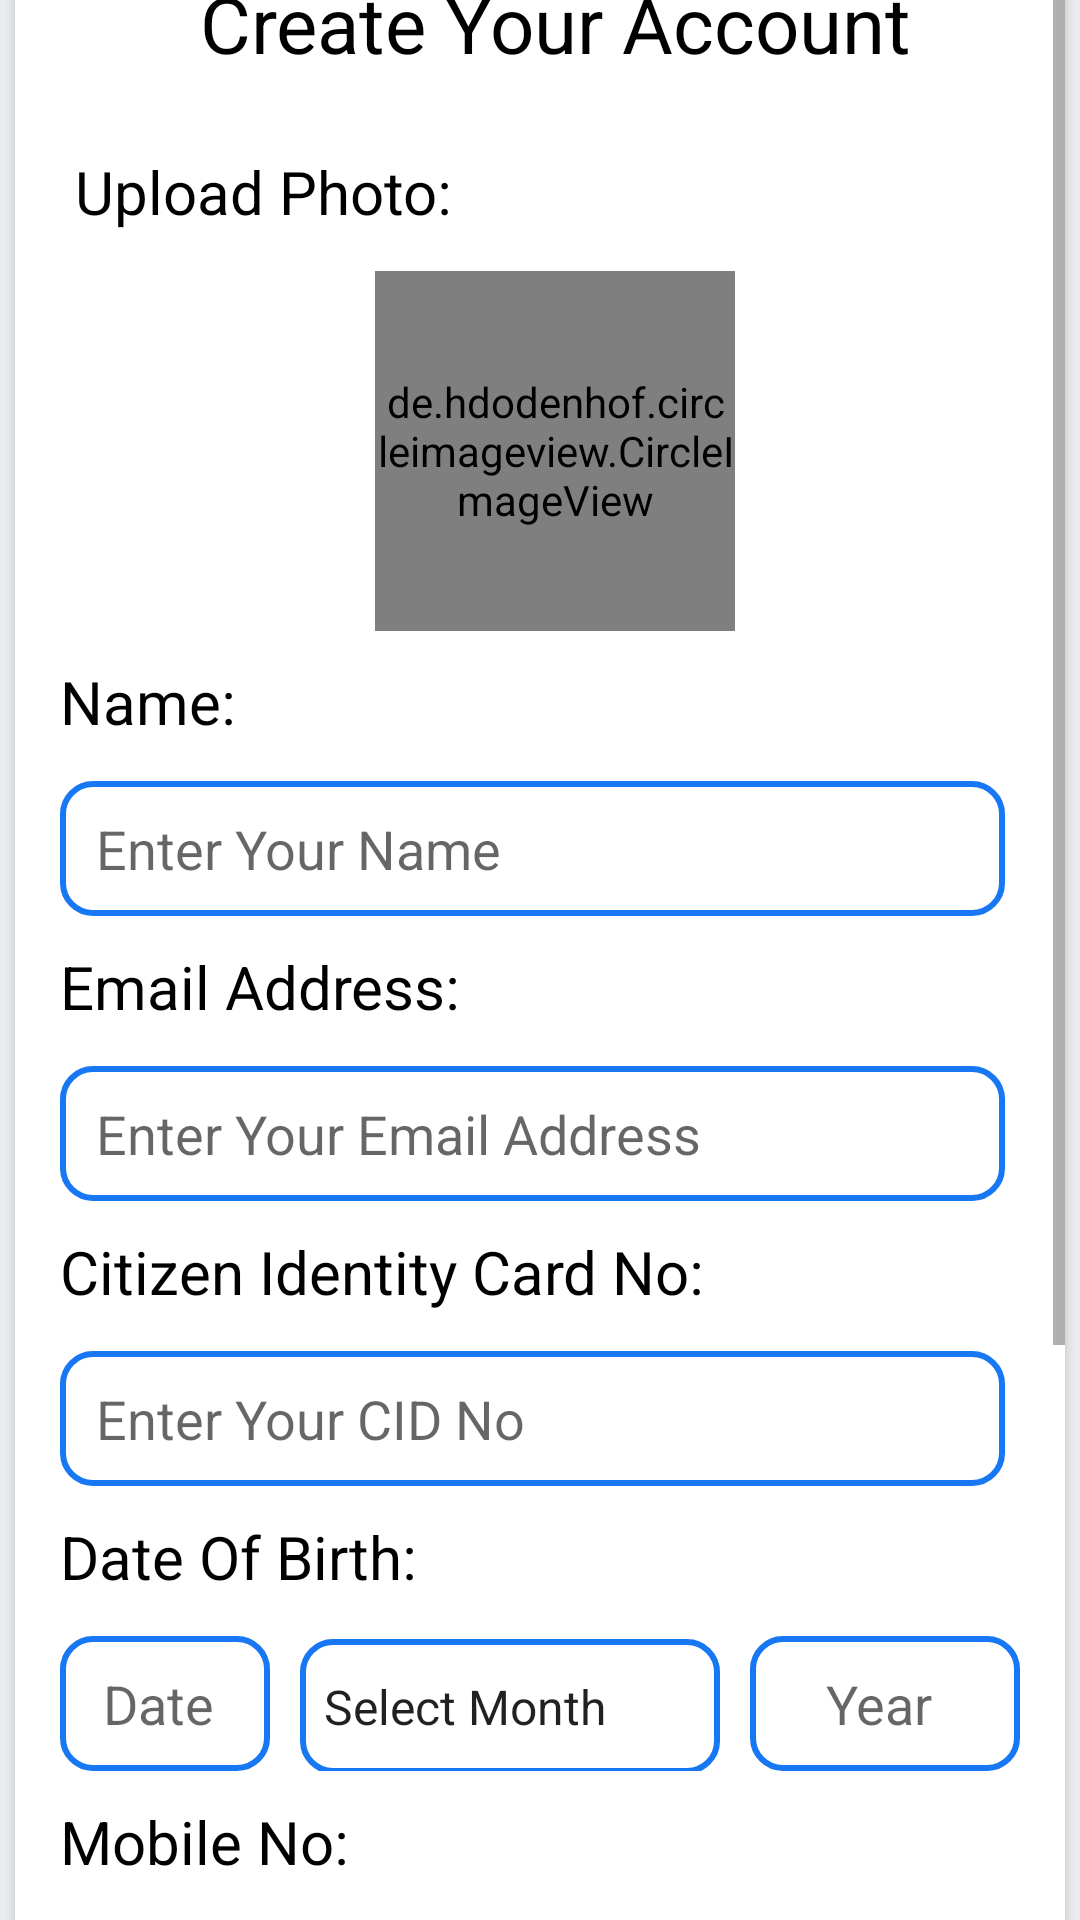

Produce the Android XML layout that renders to this screen, including the resource entries it uses.
<!-- AndroidManifest.xml: application theme Theme.MotherChild_DigitalHealth_Book -->
<!-- res/layout/activity_sign_up.xml -->
<?xml version="1.0" encoding="utf-8"?>
<androidx.constraintlayout.widget.ConstraintLayout
    xmlns:android="http://schemas.android.com/apk/res/android"
    xmlns:app="http://schemas.android.com/apk/res-auto"
    xmlns:tools="http://schemas.android.com/tools"
    android:layout_width="match_parent"
    android:layout_height="match_parent"
    android:orientation="vertical"
    android:background="#EAEDF0"
    tools:context=".SignUpActivity">

    <androidx.cardview.widget.CardView
        android:id="@+id/login_view"
        android:layout_width="350dp"
        android:layout_height="700dp"
        app:layout_constraintBottom_toBottomOf="parent"
        app:layout_constraintEnd_toEndOf="parent"
        app:layout_constraintStart_toStartOf="parent"
        app:layout_constraintTop_toTopOf="parent"
        app:cardCornerRadius="15dp"
        android:elevation="100dp">

        <ScrollView
            android:layout_width="match_parent"
            android:layout_height="match_parent">

            <LinearLayout
                android:layout_width="match_parent"
                android:layout_height="wrap_content"
                android:orientation="vertical"
                android:paddingStart="10dp">


                <TextView
                    android:layout_width="match_parent"
                    android:layout_height="50dp"
                    android:layout_marginTop="20dp"
                    android:text="Create Your Account"
                    android:textAlignment="center"
                    android:textColor="@color/black"
                    android:textSize="26sp" />

                <TextView
                    android:layout_width="wrap_content"
                    android:layout_height="40sp"
                    android:layout_marginTop="10dp"
                    android:text="Upload Photo:"
                    android:textColor="@color/black"
                    android:textSize="20sp"
                    android:layout_marginStart="10dp"/>

                <de.hdodenhof.circleimageview.CircleImageView
                    android:id="@+id/signUp_profile_pic"
                    android:layout_width="120dp"
                    android:layout_height="120dp"
                    android:layout_gravity="center"
                    android:layout_marginTop="0dp"
                    android:src="@drawable/profile_image"
                    app:civ_border_color="#FF000000"
                    app:civ_border_width="2dp" />

                <TextView
                    android:layout_width="wrap_content"
                    android:layout_height="40sp"
                    android:layout_marginTop="10dp"
                    android:text="Name:"
                    android:textColor="@color/black"
                    android:textSize="20sp"
                    android:layout_marginStart="5dp"/>


                <EditText
                    android:id="@+id/name_input"
                    android:layout_width="315dp"
                    android:layout_height="45dp"
                    android:background="@drawable/edit_textview_styles"
                    android:ems="10"
                    android:hint="Enter Your Name"
                    android:inputType="text"
                    android:paddingStart="12dp"
                    android:paddingEnd="12dp"
                    android:layout_marginStart="5dp"
                    tools:ignore="HardcodedText"
                    android:importantForAutofill="no" />
                <TextView
                    android:layout_width="wrap_content"
                    android:layout_height="40sp"
                    android:layout_marginTop="10dp"
                    android:text="Email Address:"
                    android:textColor="@color/black"
                    android:textSize="20sp"
                    android:layout_marginStart="5dp"/>

                <EditText
                    android:id="@+id/emailAddress_input"
                    android:layout_width="315dp"
                    android:layout_height="45dp"
                    android:background="@drawable/edit_textview_styles"
                    android:ems="10"
                    android:hint="Enter Your Email Address "
                    android:inputType="textEmailAddress"
                    android:paddingStart="12dp"
                    android:paddingEnd="12dp"
                    android:layout_marginStart="5dp"
                    android:importantForAutofill="no" />

                <TextView
                    android:layout_width="wrap_content"
                    android:layout_height="40sp"
                    android:layout_marginTop="10dp"
                    android:text="Citizen Identity Card No:"
                    android:textColor="@color/black"
                    android:textSize="20sp"
                    android:layout_marginStart="5dp"/>

                <EditText
                    android:id="@+id/cid_input"
                    android:layout_width="315dp"
                    android:layout_height="45dp"
                    android:background="@drawable/edit_textview_styles"
                    android:ems="10"
                    android:hint="Enter Your CID No "
                    android:inputType="number"
                    android:paddingStart="12dp"
                    android:paddingEnd="12dp"
                    android:layout_marginStart="5dp"
                    android:importantForAutofill="no" />

                <TextView
                    android:layout_width="wrap_content"
                    android:layout_height="40sp"
                    android:layout_marginTop="10dp"
                    android:text="Date Of Birth:"
                    android:textColor="@color/black"
                    android:textSize="20sp"
                    android:layout_marginStart="5dp"/>

                <LinearLayout
                    android:layout_width="match_parent"
                    android:layout_height="45dp"
                    android:orientation="horizontal">

                    <EditText
                        android:id="@+id/date_input"
                        android:layout_width="70dp"
                        android:layout_height="45dp"
                        android:background="@drawable/edit_textview_styles"
                        android:ems="10"
                        android:hint="Date "
                        android:inputType="number"
                        android:textAlignment="center"
                        android:layout_marginStart="5dp"
                        tools:ignore="TextFields"
                        android:importantForAutofill="no" />

                    <Spinner
                        android:id="@+id/month_input"
                        android:layout_width="140dp"
                        android:layout_height="45dp"
                        android:layout_marginStart="10dp"
                        android:entries="@array/month"
                        android:background="@drawable/edit_textview_styles" />

                    <EditText
                        android:id="@+id/year_input"
                        android:layout_width="90dp"
                        android:layout_height="45dp"
                        android:layout_marginLeft="10dp"
                        android:background="@drawable/edit_textview_styles"
                        android:ems="10"
                        android:hint="Year "
                        android:inputType="number"
                        android:textAlignment="center"
                        tools:ignore="HardcodedText"
                        android:importantForAutofill="no" />
                </LinearLayout>

                <TextView
                    android:layout_width="wrap_content"
                    android:layout_height="40sp"
                    android:layout_marginTop="10dp"
                    android:text="Mobile No:"
                    android:textColor="@color/black"
                    android:textSize="20sp"
                    android:layout_marginStart="5dp"/>


                <EditText
                    android:id="@+id/mobileNo_input"
                    android:layout_width="315dp"
                    android:layout_height="45dp"
                    android:layout_marginStart="5dp"
                    android:background="@drawable/edit_textview_styles"
                    android:ems="10"
                    android:hint="Enter Your Mobile No"
                    android:inputType="number"
                    android:paddingStart="12dp"
                    android:paddingEnd="12dp"
                    android:importantForAutofill="no" />

                <TextView
                    android:layout_width="wrap_content"
                    android:layout_height="40sp"
                    android:layout_marginTop="10dp"
                    android:text="Password:"
                    android:textColor="@color/black"
                    android:textSize="20sp"
                    android:layout_marginStart="5dp"/>


                <EditText
                    android:id="@+id/password_input"
                    android:layout_width="315dp"
                    android:layout_height="45dp"
                    android:background="@drawable/edit_textview_styles"
                    android:ems="10"
                    android:hint=" Create Your Password"
                    android:inputType="textPassword"
                    android:paddingStart="12dp"
                    android:paddingEnd="12dp"
                    android:layout_marginStart="5dp"
                    tools:ignore="HardcodedText"
                    android:importantForAutofill="no" />

                <TextView
                    android:layout_width="wrap_content"
                    android:layout_height="40sp"
                    android:layout_marginTop="10dp"
                    android:text="Confirm Password:"
                    android:textColor="@color/black"
                    android:textSize="20sp"
                    android:layout_marginStart="5dp"
                    tools:ignore="HardcodedText" />


                <EditText
                    android:id="@+id/confirmPassword_input"
                    android:layout_width="315dp"
                    android:layout_height="45dp"
                    android:background="@drawable/edit_textview_styles"
                    android:ems="10"
                    android:hint=" Confirm Your Password"
                    android:inputType="textPassword"
                    android:paddingStart="12dp"
                    android:paddingEnd="12dp"
                    android:layout_marginStart="5dp"
                    tools:ignore="HardcodedText"
                    android:importantForAutofill="no" />


                <androidx.appcompat.widget.AppCompatButton
                    android:id="@+id/sigup_btn"
                    android:layout_width="150dp"
                    android:layout_height="50dp"
                    android:layout_gravity="center_horizontal"
                    android:layout_marginTop="50dp"
                    android:layout_marginBottom="20dp"
                    android:background="@drawable/button_style"
                    android:text="Sign Up"
                    android:textColor="@color/white"
                    android:textSize="18sp" />

            </LinearLayout>
        </ScrollView>


    </androidx.cardview.widget.CardView>



</androidx.constraintlayout.widget.ConstraintLayout>
<!-- resources referenced by this layout -->
<resources>
  <string-array name="month">
          <item>Select Month</item>
          <item>January</item>
          <item>February</item>
          <item>March</item>
          <item>April</item>
          <item>May</item>
          <item>June</item>
          <item>July</item>
          <item>August</item>
          <item>September</item>
          <item>October</item>
          <item>November</item>
          <item>December</item>
  
      </string-array>
  <color name="black">#FF000000</color>
  <color name="white">#FFFFFFFF</color>
  <!-- drawable button_style (drawable) -->
  <?xml version="1.0" encoding="utf-8"?>
  <shape xmlns:android="http://schemas.android.com/apk/res/android">
      <corners android:radius="15dp"/>
      <solid android:color="#C52519"/>
  </shape>
  <!-- drawable edit_textview_styles (drawable-v24) -->
  <?xml version="1.0" encoding="utf-8"?>
  <selector xmlns:android="http://schemas.android.com/apk/res/android">
      <item>
          <shape android:shape="rectangle">
              <solid android:color="#ffffff"/>
              <corners android:radius="10dp" />
              <stroke
                  android:width="2dp"
                  android:color="#1877F2"
                  />
          </shape>
      </item>
  
  </selector>
  <style name="Theme.MotherChild_DigitalHealth_Book" parent="Theme.MaterialComponents.DayNight.DarkActionBar">
          
          <item name="colorPrimary">@color/purple_500</item>
          <item name="colorPrimaryVariant">@color/purple_700</item>
          <item name="colorOnPrimary">@color/white</item>
          
          <item name="colorSecondary">@color/teal_200</item>
          <item name="colorSecondaryVariant">@color/teal_700</item>
          <item name="colorOnSecondary">@color/black</item>
          
          <item name="android:statusBarColor" tools:targetApi="l">?attr/colorPrimaryVariant</item>
          
      </style>
  <color name="purple_500">#FF6200EE</color>
  <color name="purple_700">#FF3700B3</color>
  <color name="teal_200">#FF03DAC5</color>
  <color name="teal_700">#FF018786</color>
</resources>
